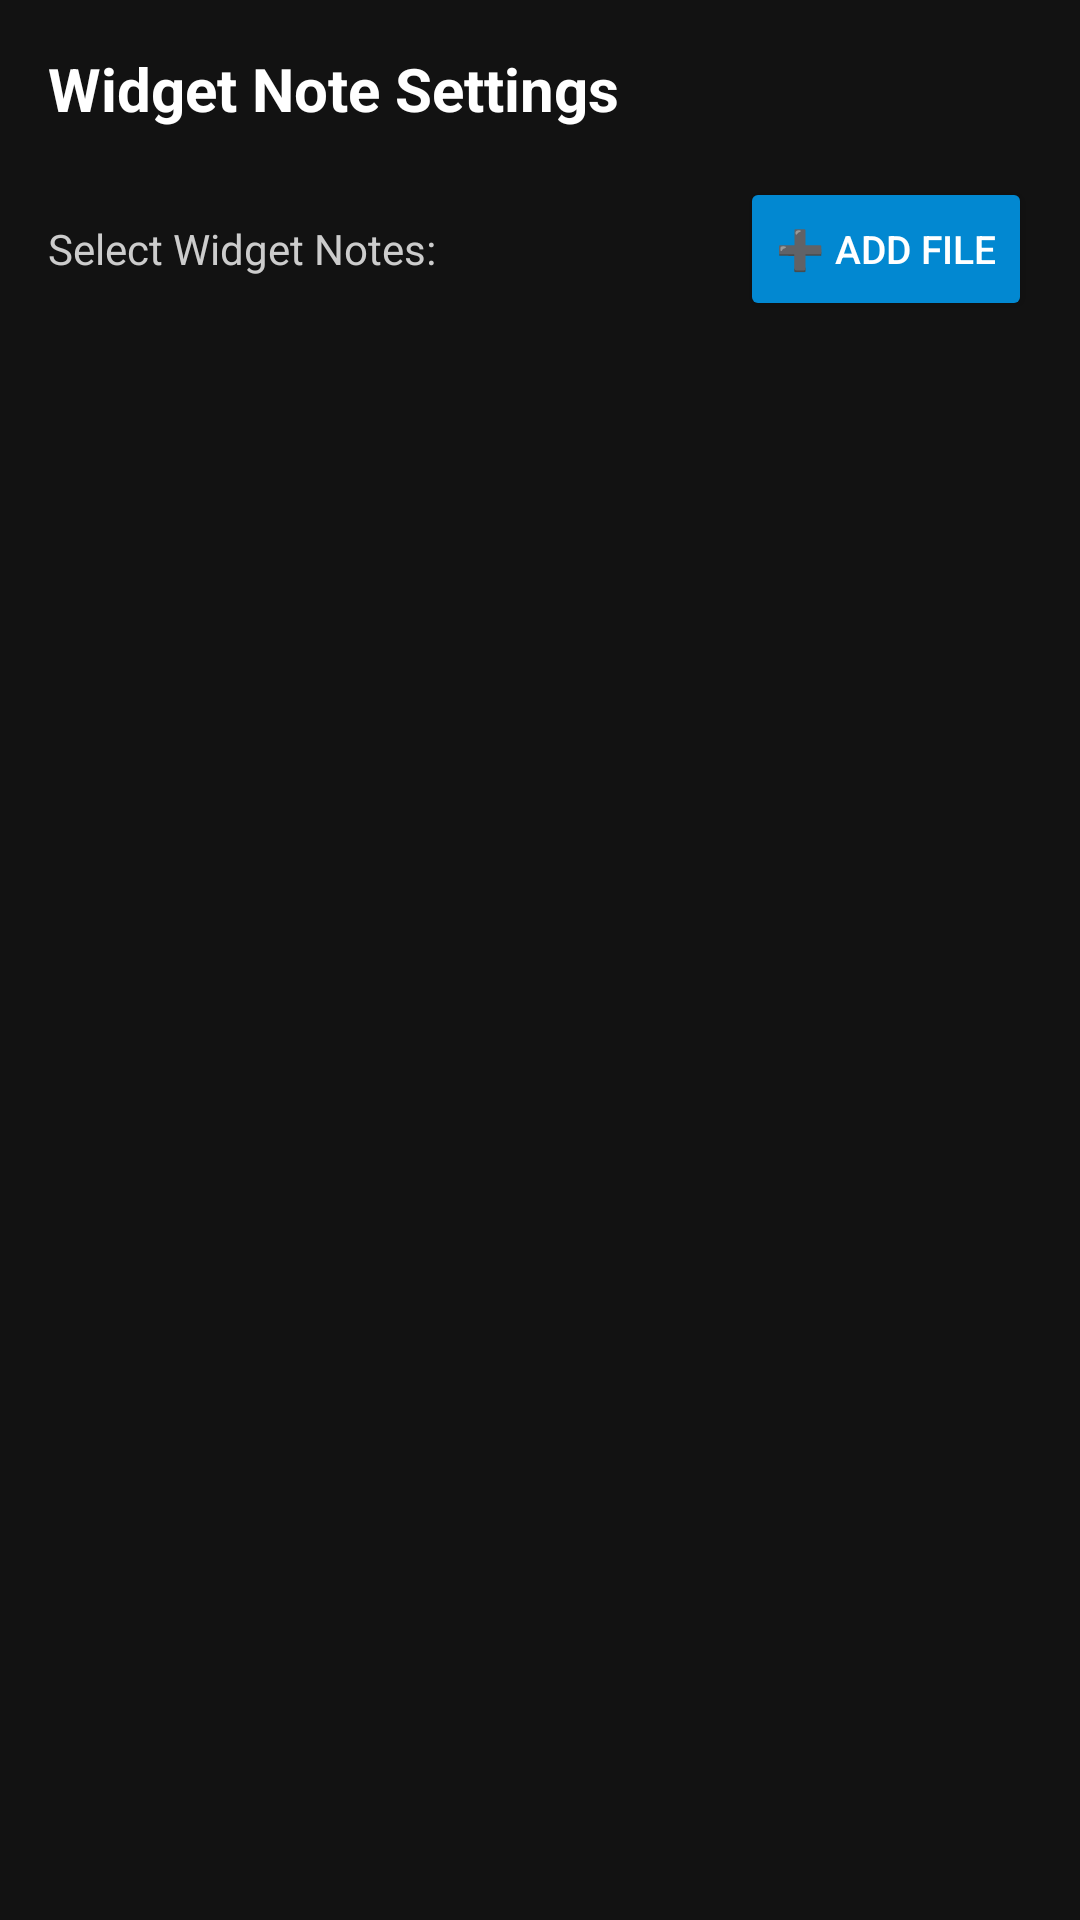

Write the Android layout XML for this screen, with the resource values it uses.
<!-- AndroidManifest.xml: application theme Theme.CKEditorMarkdown -->
<!-- res/layout/activity_widget_settings.xml -->
<?xml version="1.0" encoding="utf-8"?>
<LinearLayout xmlns:android="http://schemas.android.com/apk/res/android"
    android:layout_width="match_parent"
    android:layout_height="match_parent"
    android:orientation="vertical"
    android:background="#121212"
    android:padding="16dp">

    <TextView
        android:layout_width="wrap_content"
        android:layout_height="wrap_content"
        android:text="Widget Note Settings"
        android:textColor="#FFFFFF"
        android:textSize="20sp"
        android:textStyle="bold"
        android:layout_marginBottom="16dp" />

    <LinearLayout
        android:layout_width="match_parent"
        android:layout_height="wrap_content"
        android:orientation="horizontal"
        android:gravity="center_vertical"
        android:layout_marginBottom="16dp">

        <TextView
            android:layout_width="0dp"
            android:layout_height="wrap_content"
            android:layout_weight="1"
            android:text="Select Widget Notes:"
            android:textColor="#CCCCCC"
            android:textSize="14sp" />

        <Button
            android:id="@+id/btn_add_widget_note"
            android:layout_width="wrap_content"
            android:layout_height="wrap_content"
            android:text="➕ Add File"
            android:textSize="13sp"
            android:textColor="#FFFFFF"
            android:backgroundTint="#0288D1" />

    </LinearLayout>

    <androidx.recyclerview.widget.RecyclerView
        android:id="@+id/recycler_widget_notes"
        android:layout_width="match_parent"
        android:layout_height="0dp"
        android:layout_weight="1"
        android:scrollbars="vertical" />

    <TextView
        android:id="@+id/text_empty_widget"
        android:layout_width="match_parent"
        android:layout_height="0dp"
        android:layout_weight="1"
        android:gravity="center"
        android:text="No files added to Widget yet.\nTap '➕ Add File' above to pick Markdown notes."
        android:textColor="#777777"
        android:textSize="14sp"
        android:visibility="gone" />

</LinearLayout>
<!-- resources referenced by this layout -->
<resources>
  <style name="Theme.CKEditorMarkdown" parent="Theme.MaterialComponents.DayNight.NoActionBar">
          
          <item name="colorPrimary">#0288D1</item>
          <item name="colorPrimaryVariant">#005B9F</item>
          <item name="colorOnPrimary">#FFFFFF</item>
          
          <item name="colorSecondary">#26A69A</item>
          <item name="colorSecondaryVariant">#00766C</item>
          <item name="colorOnSecondary">#000000</item>
          
          <item name="android:statusBarColor">#000000</item>
          <item name="android:navigationBarColor">#000000</item>
      </style>
</resources>
